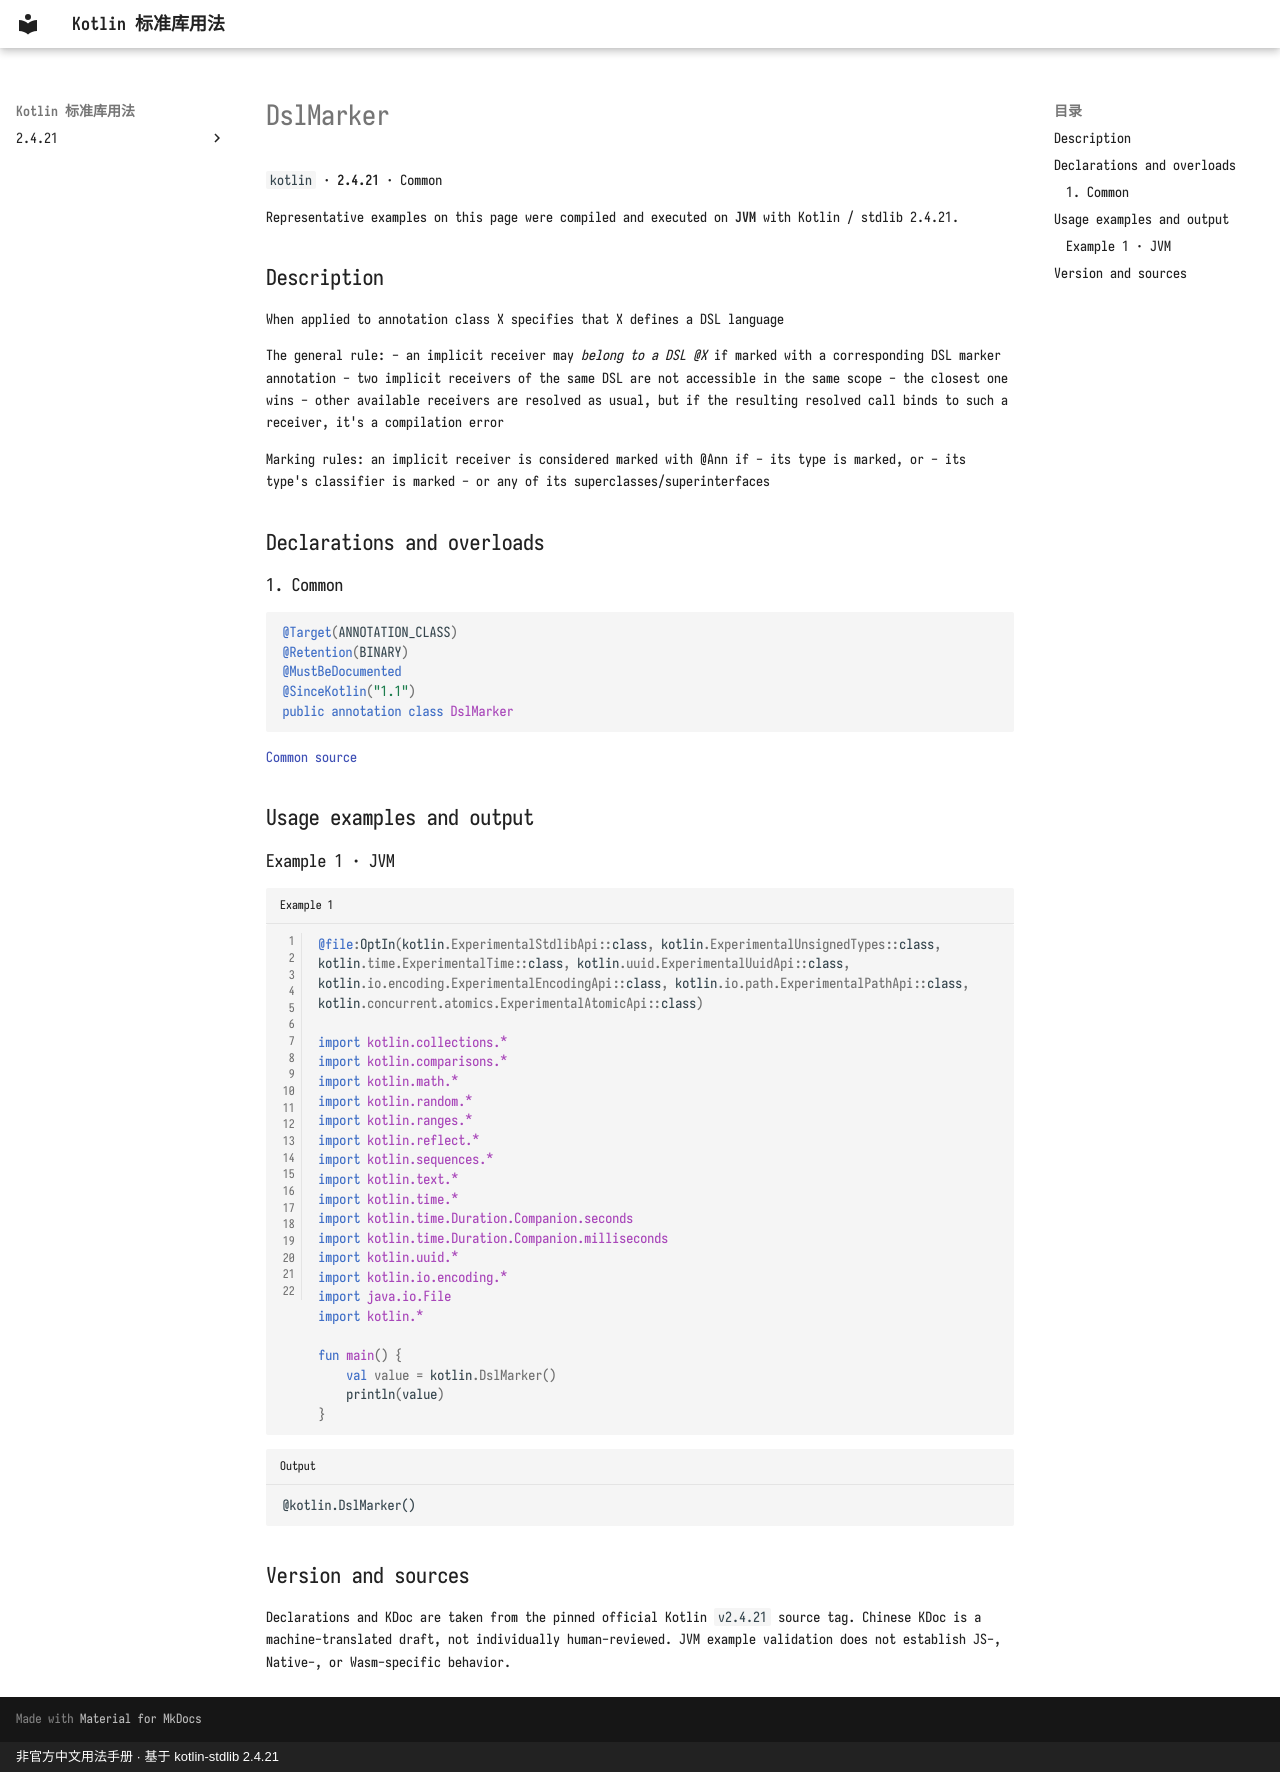

repository: oooooooko/kotlin-stdlib-docs · page: en/api/kotlin/dslmarker--6e082e0f/index.html · generator: mkdocs · copyright: 非官方中文用法手册 · 基于 kotlin-stdlib 2.4.21

# DslMarker

`kotlin` · **2.4.21** · Common

Representative examples on this page were compiled and executed on **JVM** with Kotlin / stdlib 2.4.21.

## Description

When applied to annotation class X specifies that X defines a DSL language

The general rule:
- an implicit receiver may *belong to a DSL @X* if marked with a corresponding DSL marker annotation
- two implicit receivers of the same DSL are not accessible in the same scope
- the closest one wins
- other available receivers are resolved as usual, but if the resulting resolved call binds to such a receiver, it's a compilation error

Marking rules: an implicit receiver is considered marked with @Ann if
- its type is marked, or
- its type's classifier is marked
- or any of its superclasses/superinterfaces

## Declarations and overloads

### 1. Common

```kotlin
@Target(ANNOTATION_CLASS)
@Retention(BINARY)
@MustBeDocumented
@SinceKotlin("1.1")
public annotation class DslMarker
```

[Common source](https://github.com/JetBrains/kotlin/blob/v2.4.21/libraries/stdlib/src/kotlin/Annotations.kt#L155)

## Usage examples and output

### Example 1 · JVM

```kotlin title="Example 1" linenums="1"
@file:OptIn(kotlin.ExperimentalStdlibApi::class, kotlin.ExperimentalUnsignedTypes::class, kotlin.time.ExperimentalTime::class, kotlin.uuid.ExperimentalUuidApi::class, kotlin.io.encoding.ExperimentalEncodingApi::class, kotlin.io.path.ExperimentalPathApi::class, kotlin.concurrent.atomics.ExperimentalAtomicApi::class)

import kotlin.collections.*
import kotlin.comparisons.*
import kotlin.math.*
import kotlin.random.*
import kotlin.ranges.*
import kotlin.reflect.*
import kotlin.sequences.*
import kotlin.text.*
import kotlin.time.*
import kotlin.time.Duration.Companion.seconds
import kotlin.time.Duration.Companion.milliseconds
import kotlin.uuid.*
import kotlin.io.encoding.*
import java.io.File
import kotlin.*

fun main() {
    val value = kotlin.DslMarker()
    println(value)
}
```

```text title="Output"
@kotlin.DslMarker()
```

## Version and sources

Declarations and KDoc are taken from the pinned official Kotlin `v2.4.21` source tag. Chinese KDoc is a machine-translated draft, not individually human-reviewed. JVM example validation does not establish JS-, Native-, or Wasm-specific behavior.
